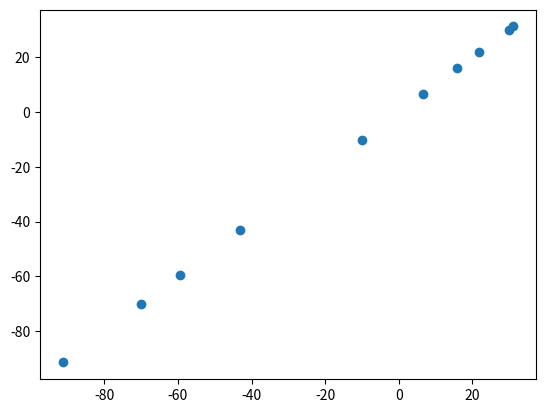

The matplotlib source for this figure: (Note: this script raises an exception after producing the figure.)
# import libraries
%matplotlib inline
import numpy as np
import matplotlib as cm
import matplotlib.pyplot as plt
import os

def linearRegrFunction(n, D, low_D, high_D, W, sigma_noise):
   
    X = np.zeros((n,D))
    for i in range(0, D):
        X[:,i] = np.random.uniform(low_D[i], high_D[i], size=n)
    
    gauss_noise = np.random.normal(0, sigma_noise, size=(n,1))

    Y = np.dot(X, W) + gauss_noise
    
    return X, Y

w = np.array([1]).transpose()
D = 1
w.shape = (D,1)
low_D = np.array([-100])
high_D = np.array([100])

n = 10 
X, Y = linearRegrFunction(n, D, low_D, high_D, w, 0)

plt.scatter(X, Y)

# TRY WITH FURTHER SAMPLINGS, VISUALIZE THE OBTAINED POINTS ON THE SAME PLOT AND OBSERVE WHAT HAPPENS
X1, Y1 = ...
plt.scatter(...)

# WHAT HAPPENS WHEN YOU CHANGE THE AMOUNT OF POINTS?

w = np.array([1]).transpose()
D = 1
w.shape = (D,1)
low_D = np.array([-100])
high_D = np.array([100])

n = 30 
sigma_noise = 10

Xtrue, Ytrue = linearRegrFunction(100, D, low_D, high_D, w, 0)
plt.plot(Xtrue, Ytrue,'-k')

# GENERATE 4 DIFFERENT INSTANCES OF THE DATA KEEPING ALL THE PARAMETERS WITH THE SAME VALUE
# VISUALIZE THE OBTAINED POINTS ON THE SAME PLOT AND OBSERVE WHAT HAPPENS

Xd1, Yd1 = ...
plt.scatter(...)

Xd2, Yd2 = ...
...


n = 100
D = 1
w = np.array([1]).transpose()
w.shape = (D,1)

low_D = np.array([-100])
high_D = np.array([100])

# Here we can compute the true function
Xtrue, Ytrue = linearRegrFunction(100, D, low_D, high_D, w, 0)

# Setup a plot in which the different sets can be shown and visually compared
fig = plt.figure(figsize=(7,7)) 
ax0 = fig.add_subplot(2, 2, 1)
ax1 = fig.add_subplot(2, 2, 2)
ax2 = fig.add_subplot(2, 2, 3)
ax3 = fig.add_subplot(2, 2, 4)

Xd1, Yd1 = linearRegrFunction(n, D, low_D, high_D, w, sigma_noise=0.1)
ax0.scatter(Xd1, Yd1, s=70, alpha=0.8)
ax0.plot(Xtrue, Ytrue, c='r')
ax0.set_title("Dataset 1")

# GENERATE 3 FURTHER INSTANCES OF THE DATA KEEPING THE SAME VALUE FOR ALL THE PARAMETERS BUT THE NOISE LEVEL
# DATASET Xd2, Yd2 WITH sigma_noise = 5
# DATASET Xd3, Yd3 WITH sigma_noise = 10
# DATASET Xd4, Yd4 WITH sigma_noise = 25
# VISUALIZE THE OBTAINED POINTS ON DIFFERENT SUBPLOTS

# Fill here...

fig.tight_layout()

from mpl_toolkits.mplot3d import Axes3D

n = 100
D = 2
w = np.array([0, 0]).transpose()
w.shape = (D,1)

low_D = np.array([-100, -100])
high_D = np.array([100, 100])

# Here we can compute the true function
Xtrue, Ytrue = linearRegrFunction(n, D, low_D, high_D, w, 0)

# Setup a plot in which the different sets can be shown and visually compared
fig = plt.figure(figsize=(10,10)) 
ax0 = fig.add_subplot(2, 2, 1, projection='3d')
ax1 = fig.add_subplot(2, 2, 2, projection='3d')
ax2 = fig.add_subplot(2, 2, 3, projection='3d')
ax3 = fig.add_subplot(2, 2, 4, projection='3d')

Xd1, Yd1 = linearRegrFunction(n, D, low_D, high_D, w, sigma_noise=0.1)
ax0.scatter3D(Xd1[:,0], Xd1[:,1], Yd1, s=70, alpha=0.8)
ax0.scatter3D(Xtrue[:,0], Xtrue[:,1], Ytrue, s=70, alpha=0.8)
ax0.set_title("Dataset 1")
ax0.view_init(azim=30,elev=0)
ax0.set_xlabel('X[:,0]')
ax0.set_ylabel('X[:,1]')
ax0.set_zlabel('Y')
ax0.set_zlim([-80,80])

Xd2, Yd2 = linearRegrFunction(n, D, low_D, high_D, w, sigma_noise=5)
ax1.scatter3D(Xd2[:,0], Xd2[:,1], Yd2, s=70, alpha=0.8)
ax1.scatter3D(Xtrue[:,0], Xtrue[:,1], Ytrue, s=70, alpha=0.8)
ax1.set_title("Dataset 2")
ax1.view_init(azim=30,elev=0)
ax1.set_xlabel('X[:,0]')
ax1.set_ylabel('X[:,1]')
ax1.set_zlabel('Y')
ax1.set_zlim([-80,80])

Xd3, Yd3 = linearRegrFunction(n, D, low_D, high_D, w, sigma_noise=10)
ax2.scatter3D(Xd3[:,0], Xd3[:,1], Yd3, s=70, alpha=0.8)
ax2.scatter3D(Xtrue[:,0], Xtrue[:,1], Ytrue, s=70, alpha=0.8)
ax2.set_title("Dataset 3")
ax2.view_init(azim=30,elev=0)
ax2.set_xlabel('X[:,0]')
ax2.set_ylabel('X[:,1]')
ax2.set_zlabel('Y')
ax2.set_zlim([-80,80])

Xd4, Yd4 = linearRegrFunction(n, D, low_D, high_D, w, sigma_noise=25)
ax3.scatter3D(Xd4[:,0], Xd4[:,1], Yd4, s=70, alpha=0.8)
ax3.scatter3D(Xtrue[:,0], Xtrue[:,1], Ytrue, s=70, alpha=0.8)
ax3.set_title("Dataset 4")
ax3.view_init(azim=45,elev=0)
ax3.set_xlabel('X[:,0]')
ax3.set_ylabel('X[:,1]')
ax3.set_zlabel('Y')
ax3.set_zlim([-80,80])

fig.tight_layout()

def mixGauss(means, sigmas, n):

    means = np.array(means)
    sigmas = np.array(sigmas)

    d = means.shape[1]
    num_classes = sigmas.size
    data = np.full((n * num_classes, d), np.inf)
    labels = np.zeros(n * num_classes)

    for idx, sigma in enumerate(sigmas):
        data[idx * n:(idx + 1) * n] = np.random.multivariate_normal(mean=means[idx], cov=np.eye(d) * sigmas[idx] ** 2,
                                                                    size=n)
        labels[idx * n:(idx + 1) * n] = idx 
        
    if(num_classes == 2):
        labels[labels==0] = -1

    return data, labels

# Setup a plot in which the different sets can be shown and visually compared
fig = plt.figure(figsize=(7,7)) 
ax0 = fig.add_subplot(2, 2, 1)
ax1 = fig.add_subplot(2, 2, 2)
ax2 = fig.add_subplot(2, 2, 3)
ax3 = fig.add_subplot(2, 2, 4)

# This is a Gaussian with center (mean) on the origin, and another one with center on the point (1,1).
# Both of them have standard deviation equal to 0.25
X1d, Y1d= mixGauss([[0,0], [1,1]], [0.25, 0.25], 100)
ax0.set_title("Dataset 1")
ax0.scatter(X1d[:,0], X1d[:,1], s=70, c=Y1d, alpha=0.8)
ax0.set_xlim((-3, 4))
ax0.set_ylim((-2, 3))

# GENERATE 3 FURTHER INSTANCES OF THE DATA KEEPING THE SAME AMOUNT 
#            OF POINTS BUT USING DIFFERENT PARAMETERS FOR THE GAUSSIAN
# DATASET Xd2, Yd2 WITH centers in (0,0) and (3,2) and 0.25 as standard deviations for both
# DATASET Xd3, Yd3 WITH centers in (0,0) and (3,2). The first Gaussian has standard deviation equal to 0.75,
#                  the second one equal to 0.25
# DATASET Xd4, Yd4 WITH centers in (0,0) and (1,1). The first Gaussian has standard deviation equal to 0.75,
#                  the second one equal to 0.25
# VISUALIZE THE OBTAINED POINTS ON DIFFERENT SUBPLOTS

# Fill here...

fig.tight_layout()

def flipLabels(Y, perc):

    if perc < 1 or perc > 100:
        print("p should be a percentage value between 0 and 100.")
        return -1

    if any(np.abs(Y) != 1):
        print("The values of Ytr should be +1 or -1.")
        return -1

    Y_noisy = np.copy(np.squeeze(Y))
    if Y_noisy.ndim > 1:
        print("Please supply a label array with only one dimension")
        return -1

    n = Y_noisy.size
    n_flips = int(np.floor(n * perc / 100))
    idx_to_flip = np.random.choice(n, size=n_flips, replace=False)
    Y_noisy[idx_to_flip] = -Y_noisy[idx_to_flip]

    return Y_noisy

X1, Y1 = mixGauss([[0,0], [1,1]], [0.25, 0.25], 100)

fig = plt.figure(figsize=(7,7)) 
ax0 = fig.add_subplot(2, 2, 1)
ax1 = fig.add_subplot(2, 2, 2)
ax2 = fig.add_subplot(2, 2, 3)
ax3 = fig.add_subplot(2, 2, 4)

Y1_n0 = flipLabels(Y1, 5)
ax0.set_title("Flipping 5% labels")
ax0.scatter(X1[:,0], X1[:,1], s=70, c=Y1_n0, alpha=0.8)


# GENERATE 3 FURTHER INSTANCES OF THE DATA KEEPING THE SAME PARAMETERS FOR ALL BUT 
#       THE PERCENTAGE OF FLIPPED LABELS
# TRY WITH 10%, 30% AND 50% OF FLIPPINGS 
# VISUALIZE THE OBTAINED POINTS ON DIFFERENT SUBPLOTS

# Fill here...

fig.tight_layout()

X, Y4= mixGauss([[0,0], [0,1], [1,1], [1,0]], [0.2, 0.2, 0.2, 0.2], 100)

fig = plt.figure(figsize=(10,7)) 
ax0 = fig.add_subplot(1, 2, 1)
ax1 = fig.add_subplot(1, 2, 2)

ax0.set_title("Dataset 1 - 4 classes")
ax0.scatter(X[:,0], X[:,1], s=70, c=Y4, alpha=0.8)

Y2 = 2 * np.mod(Y4, 2) -1

ax1.set_title("Dataset 2 - 2 classes")
ax1.scatter(X[:,0], X[:,1], s=70, c=Y2, alpha=0.8)

plt.tight_layout()


n = 200 # number of points per class
D = 2 # dimension of the points

# linear case
m = 0.9
q = 0

# bounds (assume they are the same for all dimensions)
low_D = -10
high_D = 10

X = np.zeros((n, D))
Y = np.zeros(n)

# sampling of the X
for i in range(D):
    X[:,i] = np.random.uniform(low_D, high_D, size=n)
    
# assigning the labels depending on the position of the sample with respect to the linear separator
Y[X[:,1] - (X[:,0] * m + q) > 0] = 1 
Y[Y==0] = -1

# add some noise
Yn = flipLabels(Y, 10)

# plot the samples and the separator
plt.title("Linear, 10% flipped labels")
plt.scatter(X[:,0], X[:,1], s=70, c=Yn, alpha=0.8)
plt.plot(X[:,0], X[:,0] * m + q)
plt.xlim((low_D, high_D))
plt.ylim((low_D, high_D))
